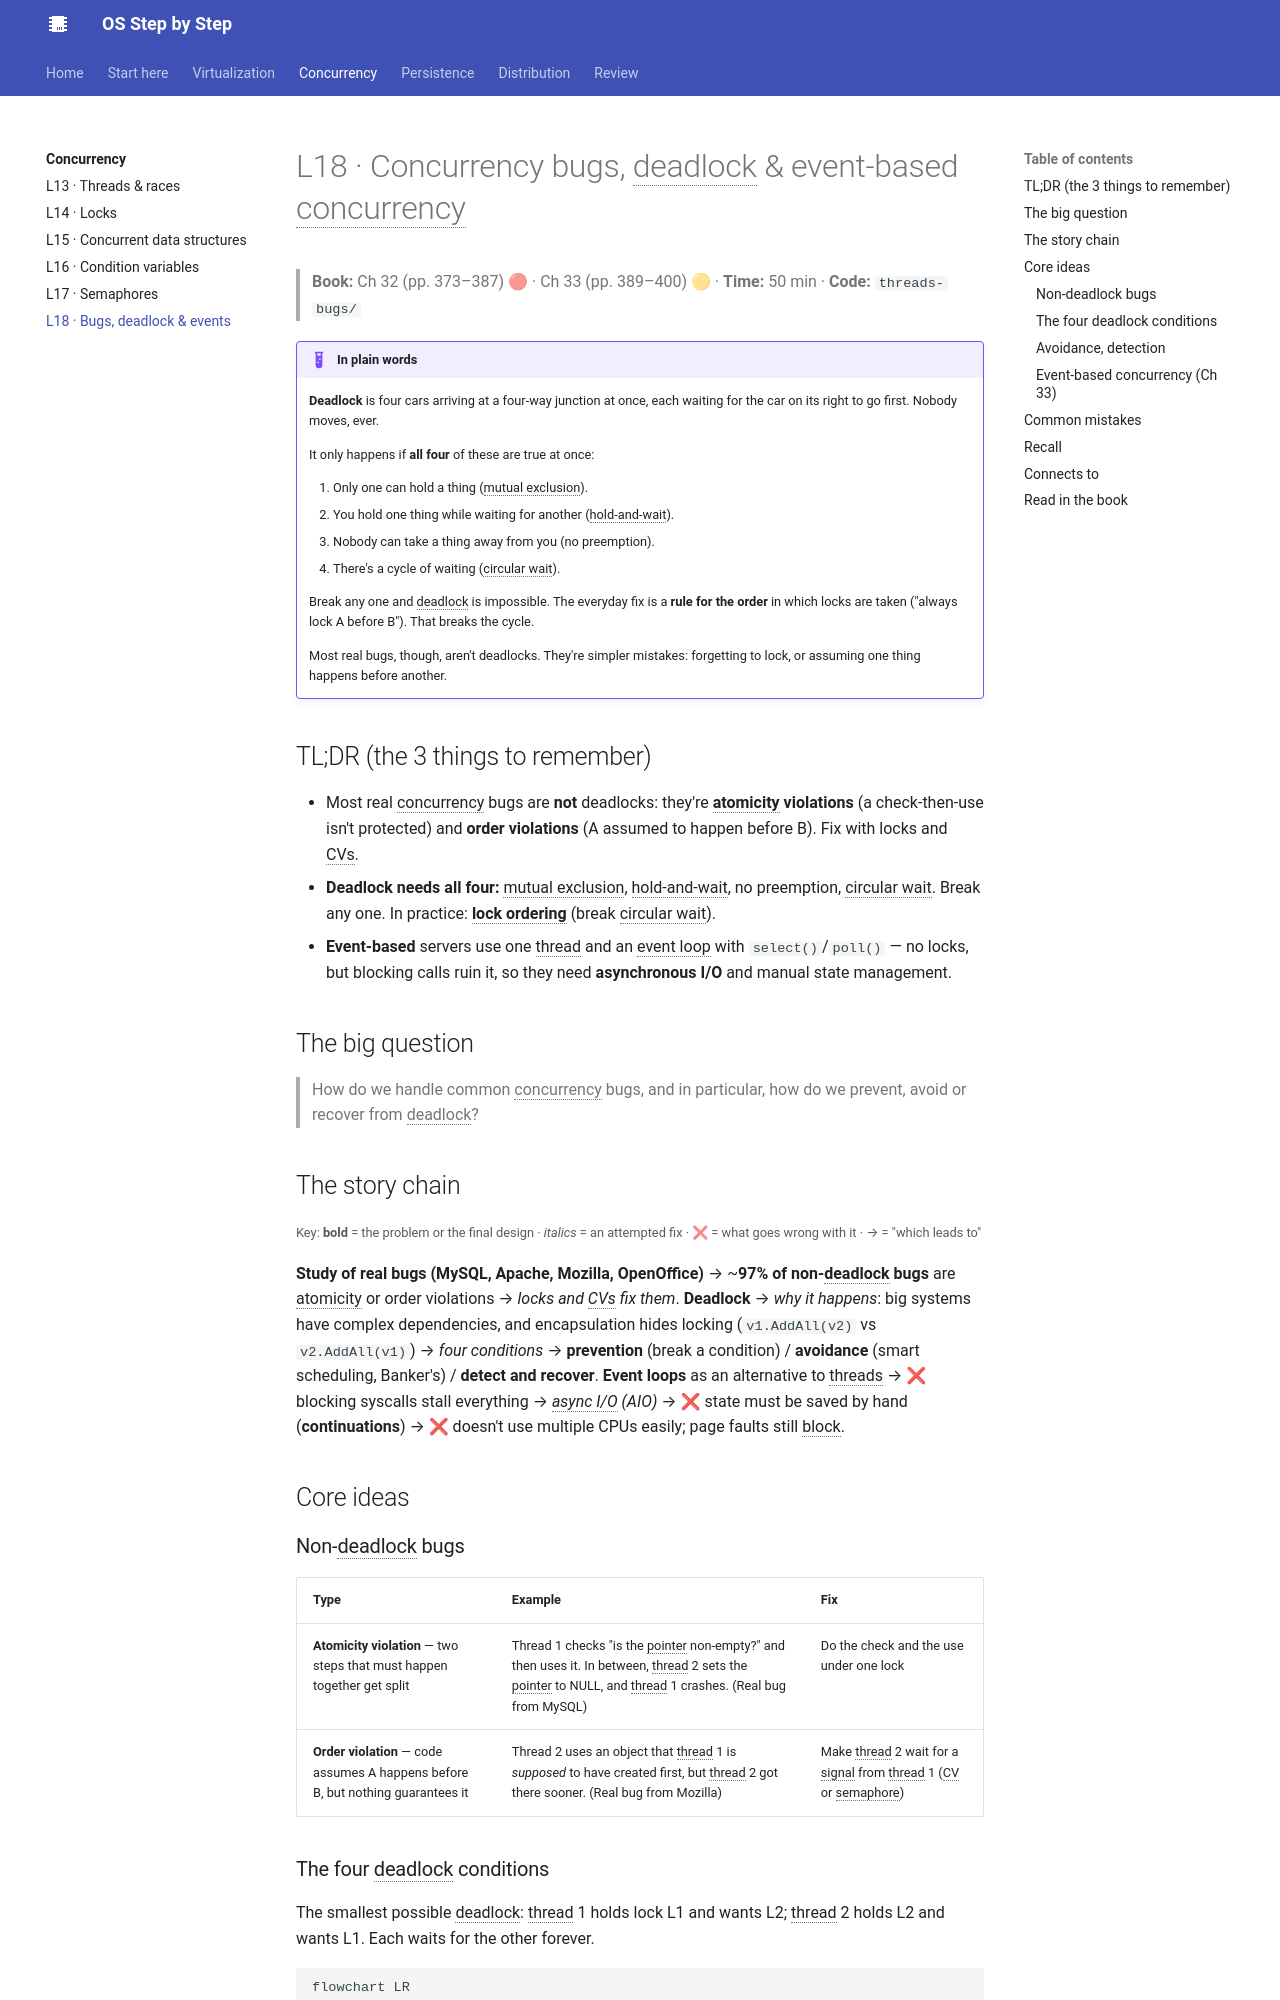

repository: khanhafizurrahman32/os-step-by-step · page: concurrency/l18-deadlock/index.html · generator: mkdocs

# L18 · Concurrency bugs, deadlock & event-based concurrency

> **Book:** Ch 32 (pp. 373–387) 🔴 · Ch 33 (pp. 389–400) 🟡 · **Time:** 50 min · **Code:** `threads-bugs/`

!!! example "In plain words"
    **Deadlock** is four cars arriving at a four-way junction at once, each waiting for the car on its right to go first. Nobody moves, ever.

    It only happens if **all four** of these are true at once:

    1. Only one can hold a thing (mutual exclusion).
    2. You hold one thing while waiting for another (hold-and-wait).
    3. Nobody can take a thing away from you (no preemption).
    4. There's a cycle of waiting (circular wait).

    Break any one and deadlock is impossible. The everyday fix is a **rule for the order** in which locks are taken ("always lock A before B"). That breaks the cycle.

    Most real bugs, though, aren't deadlocks. They're simpler mistakes: forgetting to lock, or assuming one thing happens before another.

## TL;DR (the 3 things to remember)

- Most real concurrency bugs are **not** deadlocks: they're **atomicity violations** (a check-then-use isn't protected) and **order violations** (A assumed to happen before B). Fix with locks and CVs.
- **Deadlock needs all four:** mutual exclusion, hold-and-wait, no preemption, circular wait. Break any one. In practice: **lock ordering** (break circular wait).
- **Event-based** servers use one thread and an event loop with `select()`/`poll()` — no locks, but blocking calls ruin it, so they need **asynchronous I/O** and manual state management.

## The big question

> How do we handle common concurrency bugs, and in particular, how do we prevent, avoid or recover from deadlock?

## The story chain

<small>Key: **bold** = the problem or the final design · *italics* = an attempted fix · ❌ = what goes wrong with it · → = "which leads to"</small>

**Study of real bugs (MySQL, Apache, Mozilla, OpenOffice)** → ~**97% of non-deadlock bugs** are atomicity or order violations → *locks and CVs fix them*. **Deadlock** → *why it happens*: big systems have complex dependencies, and encapsulation hides locking (`v1.AddAll(v2)` vs `v2.AddAll(v1)`) → *four conditions* → **prevention** (break a condition) / **avoidance** (smart scheduling, Banker's) / **detect and recover**. **Event loops** as an alternative to threads → ❌ blocking syscalls stall everything → *async I/O (AIO)* → ❌ state must be saved by hand (**continuations**) → ❌ doesn't use multiple CPUs easily; page faults still block.

## Core ideas

### Non-deadlock bugs

| Type | Example | Fix |
|---|---|---|
| **Atomicity violation** — two steps that must happen together get split | Thread 1 checks "is the pointer non-empty?" and then uses it. In between, thread 2 sets the pointer to NULL, and thread 1 crashes. (Real bug from MySQL) | Do the check and the use under one lock |
| **Order violation** — code assumes A happens before B, but nothing guarantees it | Thread 2 uses an object that thread 1 is *supposed* to have created first, but thread 2 got there sooner. (Real bug from Mozilla) | Make thread 2 wait for a signal from thread 1 (CV or semaphore) |
